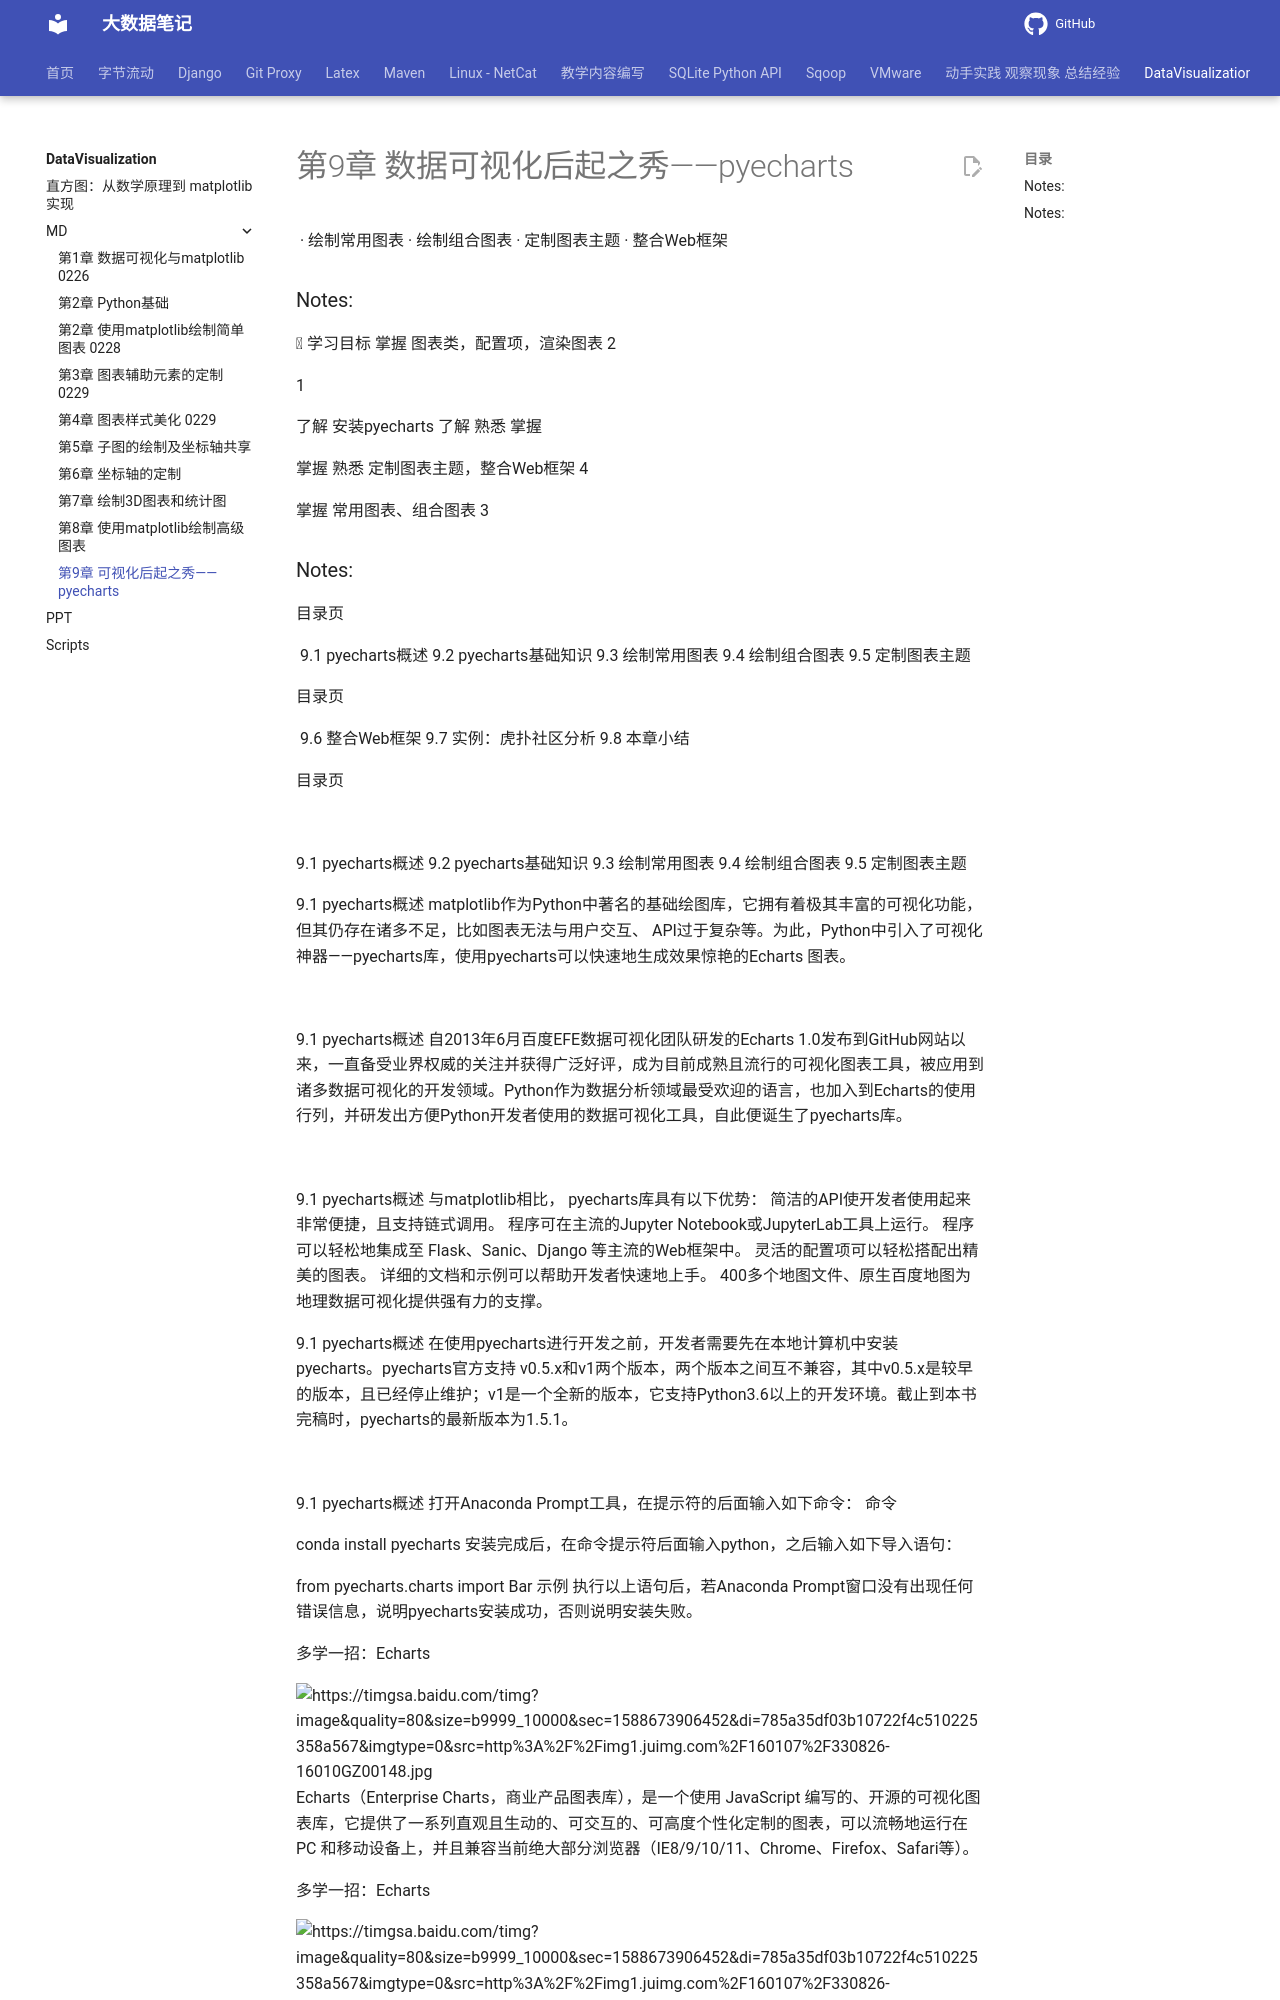

repository: QingYuanQu/studybigdata · page: DataVisualization/MD/第9章 可视化后起之秀——pyecharts/index.html · generator: mkdocs

<!-- Slide number: 1 -->
# 第9章 数据可视化后起之秀——pyecharts

![](图片1.jpg)
· 绘制常用图表
· 绘制组合图表
· 定制图表主题
· 整合Web框架

### Notes:

<!-- Slide number: 2 -->
 学习目标
掌握 图表类，配置项，渲染图表
2

1

了解 安装pyecharts
了解
熟悉
掌握

掌握
熟悉 定制图表主题，整合Web框架
4

掌握 常用图表、组合图表
3
